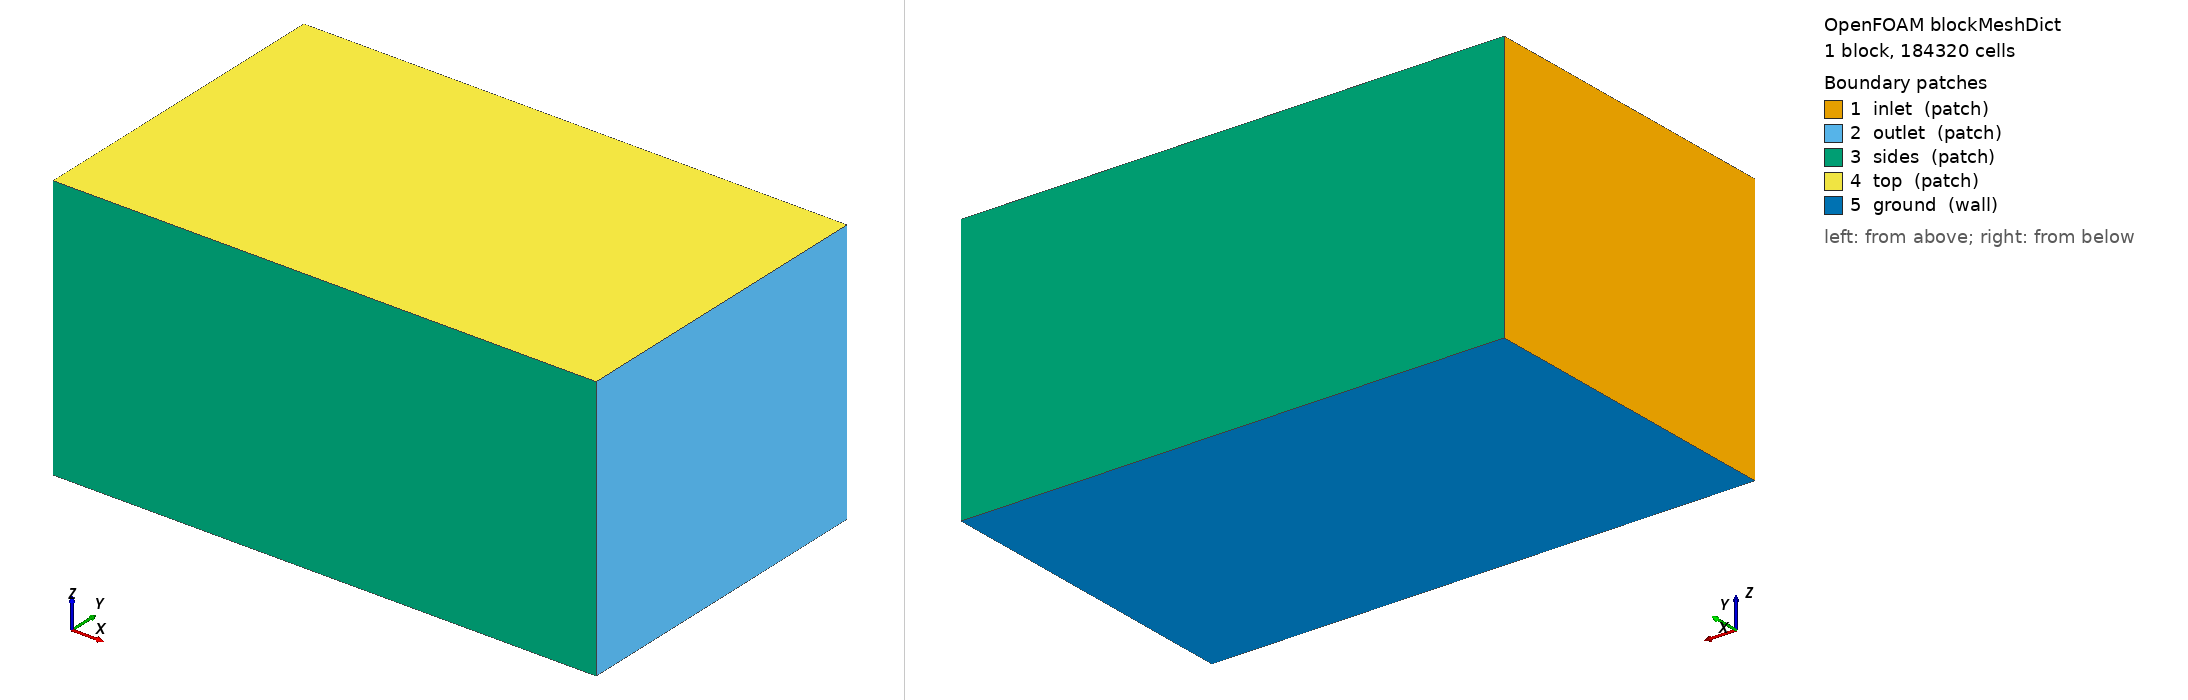

OpenFOAM case: the mesh blockMesh builds from blockMeshDict, 1 block(s), 184320 cells. Boundary patches (legend numbers): 1 inlet (patch), 2 outlet (patch), 3 sides (patch), 4 top (patch), 5 ground (wall). Left view from above one corner, right view from below the opposite corner. Boundary conditions: 3 field file(s) under 0/; 0 of 5 drawn patches have an entry in a shipped field file.

=== system/blockMeshDict ===
/*--------------------------------*- C++ -*----------------------------------*\
| =========                 |                                                 |
| \\      /  F ield         | OpenFOAM: The Open Source CFD Toolbox           |
|  \\    /   O peration     | Version:  2412                                  |
|   \\  /    A nd           | Website:  www.openfoam.com                      |
|    \\/     M anipulation  |                                                 |
\*---------------------------------------------------------------------------*/
FoamFile
{
    version     2.0;
    format      ascii;
    class       dictionary;
    object      blockMeshDict;
}
// * * * * * * * * * * * * * * * * * * * * * * * * * * * * * * * * * * * * * //

scale 1;

vertices
(
    (-6.0 -6.0 -5.8)
    (14.0 -6.0 -5.8)
    (14.0 6.0 -5.8)
    (-6.0 6.0 -5.8)
    (-6.0 -6.0 4.0)
    (14.0 -6.0 4.0)
    (14.0 6.0 4.0)
    (-6.0 6.0 4.0)
);

blocks
(
    hex (0 1 2 3 4 5 6 7) (80 48 48) simpleGrading (1 1 1)
);

edges ();

boundary
(
    inlet  { type patch; faces ((0 4 7 3)); }
    outlet { type patch; faces ((1 2 6 5)); }
    sides  { type patch; faces ((0 1 5 4) (3 7 6 2)); }
    top    { type patch; faces ((4 5 6 7)); }
    ground { type wall;  faces ((0 3 2 1)); }
);

mergePatchPairs ();
